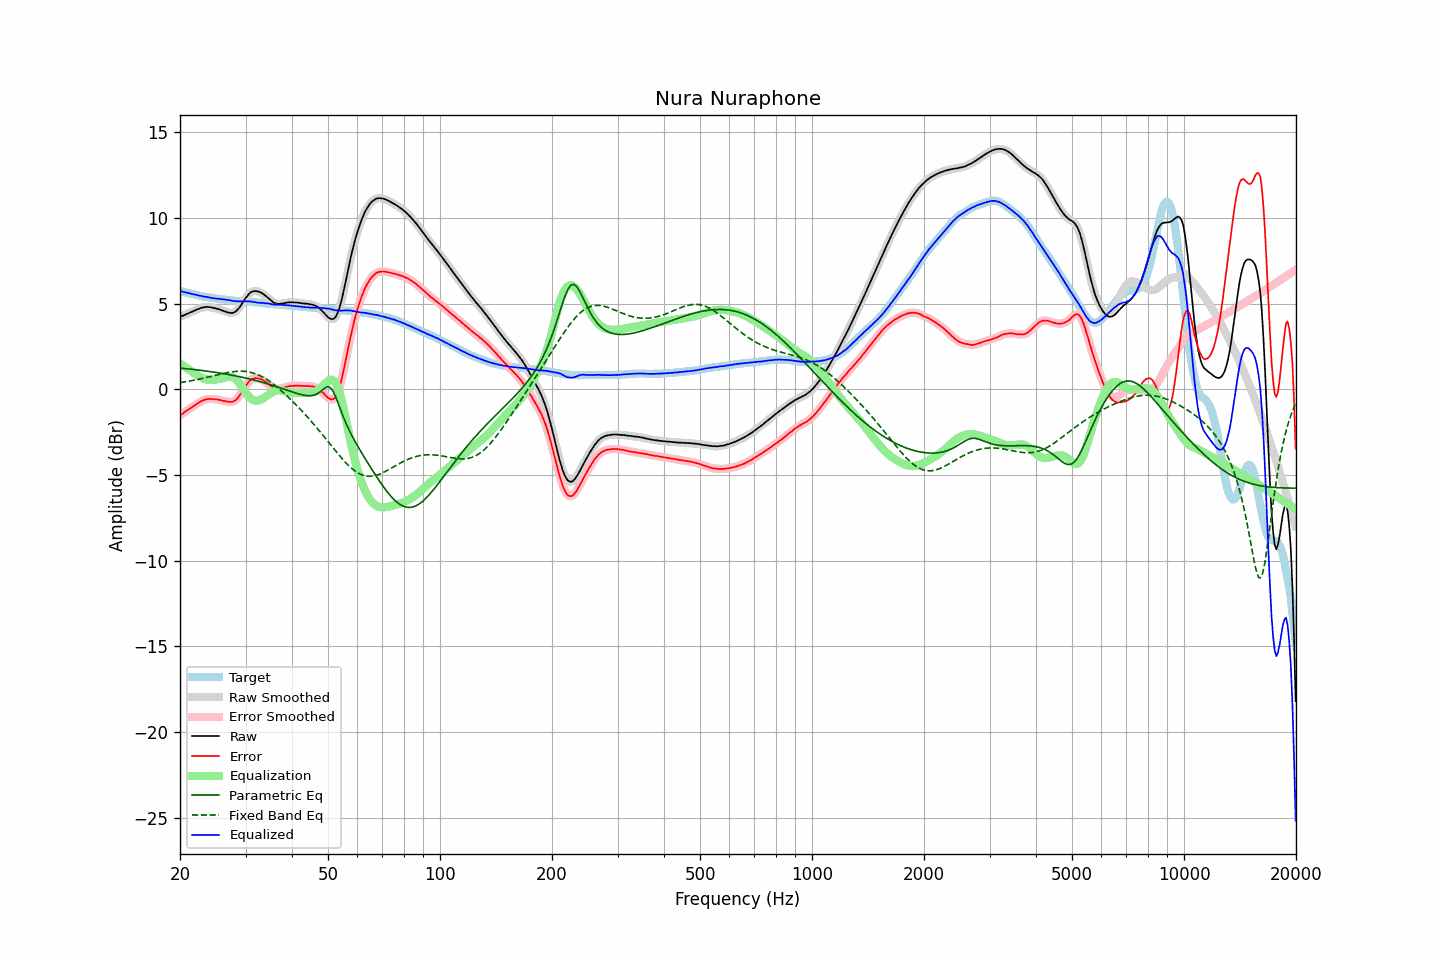

The file beside this chart, header and first rows:
frequency, raw, error, smoothed, error_smoothed, equalization, parametric_eq, fixed_band_eq, equalized_raw, equalized_smoothed, target
20.00, 4.24, -1.51, 4.24, -1.51, 1.52, 1.25, 0.39, 5.75, 5.75, 5.75
20.20, 4.28, -1.45, 4.27, -1.45, 1.45, 1.24, 0.41, 5.73, 5.72, 5.73
20.40, 4.31, -1.39, 4.31, -1.39, 1.38, 1.23, 0.42, 5.69, 5.70, 5.70
20.61, 4.36, -1.32, 4.35, -1.32, 1.32, 1.22, 0.44, 5.67, 5.67, 5.68
20.81, 4.40, -1.26, 4.39, -1.26, 1.25, 1.21, 0.45, 5.65, 5.65, 5.65
21.02, 4.44, -1.19, 4.44, -1.19, 1.19, 1.20, 0.47, 5.63, 5.63, 5.62
21.23, 4.48, -1.13, 4.48, -1.13, 1.13, 1.19, 0.49, 5.60, 5.60, 5.60
21.44, 4.52, -1.07, 4.52, -1.07, 1.07, 1.18, 0.51, 5.58, 5.58, 5.58
21.66, 4.56, -1.01, 4.56, -1.01, 1.00, 1.17, 0.52, 5.56, 5.56, 5.56
21.87, 4.60, -0.95, 4.60, -0.94, 0.94, 1.16, 0.54, 5.53, 5.54, 5.54
22.09, 4.65, -0.88, 4.64, -0.88, 0.87, 1.15, 0.56, 5.52, 5.52, 5.52
22.31, 4.69, -0.82, 4.68, -0.81, 0.81, 1.14, 0.58, 5.50, 5.50, 5.50
22.54, 4.72, -0.76, 4.72, -0.75, 0.76, 1.12, 0.60, 5.47, 5.48, 5.47
22.76, 4.76, -0.70, 4.75, -0.70, 0.70, 1.11, 0.62, 5.46, 5.45, 5.45
22.99, 4.78, -0.66, 4.78, -0.65, 0.66, 1.10, 0.64, 5.43, 5.44, 5.43
23.22, 4.80, -0.61, 4.80, -0.61, 0.62, 1.09, 0.67, 5.42, 5.42, 5.41
23.45, 4.82, -0.58, 4.81, -0.59, 0.59, 1.08, 0.69, 5.41, 5.40, 5.40
23.69, 4.82, -0.56, 4.82, -0.57, 0.57, 1.06, 0.71, 5.39, 5.39, 5.38
23.92, 4.81, -0.56, 4.81, -0.56, 0.56, 1.05, 0.73, 5.37, 5.37, 5.37
24.16, 4.80, -0.55, 4.79, -0.56, 0.56, 1.04, 0.76, 5.35, 5.35, 5.35
24.40, 4.78, -0.56, 4.78, -0.56, 0.56, 1.02, 0.78, 5.33, 5.33, 5.34
24.65, 4.76, -0.57, 4.76, -0.57, 0.56, 1.01, 0.80, 5.32, 5.32, 5.33
24.89, 4.74, -0.57, 4.73, -0.58, 0.57, 1.00, 0.82, 5.31, 5.31, 5.31
25.14, 4.71, -0.59, 4.71, -0.59, 0.59, 0.98, 0.85, 5.29, 5.30, 5.30
25.39, 4.69, -0.60, 4.68, -0.60, 0.61, 0.97, 0.87, 5.29, 5.29, 5.29
25.65, 4.66, -0.62, 4.65, -0.62, 0.62, 0.95, 0.89, 5.28, 5.28, 5.27
25.91, 4.62, -0.65, 4.62, -0.64, 0.65, 0.94, 0.91, 5.26, 5.27, 5.26
26.16, 4.59, -0.67, 4.59, -0.66, 0.67, 0.92, 0.93, 5.26, 5.26, 5.25
26.43, 4.56, -0.68, 4.55, -0.69, 0.69, 0.91, 0.95, 5.25, 5.24, 5.23
26.69, 4.52, -0.71, 4.52, -0.70, 0.71, 0.89, 0.97, 5.23, 5.23, 5.22
26.96, 4.49, -0.72, 4.49, -0.72, 0.73, 0.87, 0.99, 5.21, 5.22, 5.21
27.23, 4.48, -0.72, 4.47, -0.73, 0.73, 0.85, 1.01, 5.21, 5.20, 5.20
27.50, 4.46, -0.73, 4.46, -0.73, 0.72, 0.84, 1.02, 5.18, 5.18, 5.19
27.77, 4.48, -0.71, 4.48, -0.71, 0.69, 0.82, 1.04, 5.17, 5.17, 5.19
28.05, 4.52, -0.66, 4.51, -0.66, 0.64, 0.80, 1.05, 5.16, 5.15, 5.18
28.33, 4.58, -0.59, 4.58, -0.59, 0.57, 0.78, 1.05, 5.14, 5.15, 5.17
28.62, 4.67, -0.49, 4.67, -0.49, 0.47, 0.76, 1.06, 5.14, 5.14, 5.17
28.90, 4.79, -0.37, 4.79, -0.37, 0.35, 0.74, 1.06, 5.14, 5.14, 5.15
29.19, 4.92, -0.24, 4.92, -0.23, 0.22, 0.72, 1.06, 5.13, 5.14, 5.15
29.48, 5.08, -0.07, 5.07, -0.08, 0.08, 0.70, 1.06, 5.15, 5.14, 5.14
29.78, 5.21, 0.07, 5.22, 0.08, -0.07, 0.68, 1.06, 5.15, 5.15, 5.14
30.08, 5.35, 0.22, 5.35, 0.22, -0.21, 0.66, 1.04, 5.15, 5.15, 5.13
30.38, 5.47, 0.35, 5.48, 0.35, -0.34, 0.64, 1.03, 5.14, 5.14, 5.13
30.68, 5.59, 0.47, 5.58, 0.47, -0.44, 0.62, 1.01, 5.14, 5.14, 5.12
30.99, 5.67, 0.56, 5.66, 0.55, -0.53, 0.59, 0.99, 5.13, 5.13, 5.11
31.30, 5.72, 0.61, 5.71, 0.61, -0.60, 0.57, 0.97, 5.12, 5.12, 5.10
31.61, 5.74, 0.64, 5.74, 0.64, -0.64, 0.55, 0.94, 5.10, 5.10, 5.09
31.93, 5.75, 0.66, 5.74, 0.66, -0.66, 0.52, 0.91, 5.09, 5.09, 5.08
32.24, 5.73, 0.65, 5.73, 0.65, -0.66, 0.50, 0.87, 5.07, 5.07, 5.08
32.57, 5.71, 0.64, 5.70, 0.64, -0.64, 0.47, 0.83, 5.06, 5.06, 5.07
32.89, 5.67, 0.61, 5.67, 0.61, -0.61, 0.45, 0.79, 5.05, 5.06, 5.06
33.22, 5.62, 0.57, 5.62, 0.57, -0.57, 0.42, 0.74, 5.05, 5.05, 5.05
33.55, 5.56, 0.52, 5.55, 0.52, -0.51, 0.39, 0.69, 5.04, 5.04, 5.03
33.89, 5.48, 0.45, 5.48, 0.46, -0.45, 0.37, 0.63, 5.03, 5.03, 5.02
34.23, 5.41, 0.40, 5.40, 0.39, -0.38, 0.34, 0.57, 5.02, 5.02, 5.01
34.57, 5.33, 0.32, 5.32, 0.32, -0.31, 0.31, 0.51, 5.01, 5.01, 5.01
34.92, 5.24, 0.24, 5.24, 0.24, -0.24, 0.28, 0.45, 4.99, 5.00, 5.00
35.27, 5.16, 0.17, 5.16, 0.17, -0.18, 0.25, 0.38, 4.98, 4.98, 4.98
35.62, 5.09, 0.11, 5.09, 0.11, -0.13, 0.22, 0.31, 4.96, 4.96, 4.98
35.97, 5.04, 0.07, 5.04, 0.07, -0.09, 0.19, 0.24, 4.95, 4.95, 4.97
... 635 more rows
